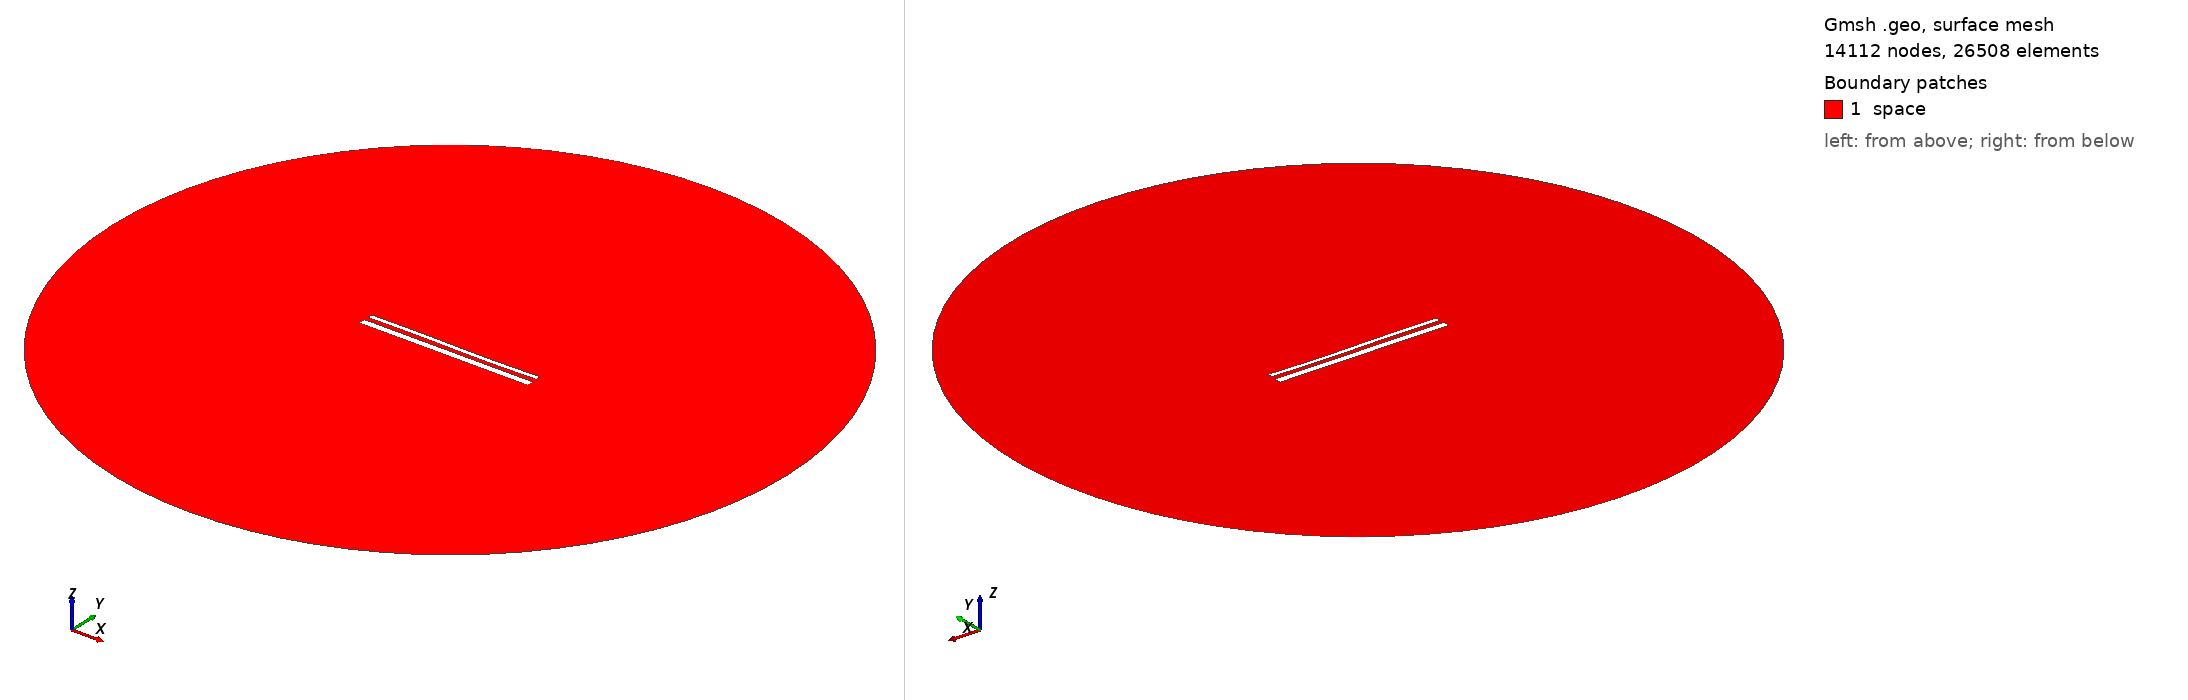

Gmsh geometry script, surface-meshed: 14112 nodes, 26508 surface elements. Boundary patches (legend numbers): 1 space. Left view from above one corner, right view from below the opposite corner. Legend entries are the model's physical surfaces. The drawing asked Gmsh for element sizes between 1% and 20% of the model's largest extent; the script's own settings can give other sizes.

=== 15173.geo (drawn) ===
//---------------------------------------
// Geometry kernel
//---------------------------------------

SetFactory("OpenCASCADE");



//---------------------------------------
// Parameters of the geometry
//---------------------------------------

// Overetch of the upper plate
overetch = 0.5;

// Distance between the plates
distance = 2.5;

// Discretization over the x axis (for the deformation)
nx = 50; 

// Length of the plate
L = 100 - overetch; 

// Number of modes
n = 4; 

// 1st mode coefficient
coeff(1) = -0.075;
beta(1) = 0.596864 * 3.1415926535 / L;

// 2nd mode coefficient
coeff(2) = -0.075;
beta(2) = 1.49418 * 3.1415926535 / L;

// 3rd mode coefficient
coeff(3) = 0.15;
beta(3) = 2.50025 * 3.1415926535 / L;

// 4th mode coefficient
coeff(4) = 0.0;
beta(4) = 3.49999 * 3.1415926535 / L;



//---------------------------------------
// Upper plate (deformed rectangle)
//---------------------------------------

// Coordiantes of the upper plate
xmin = -50;
xmax = 50 - overetch;

// Height of the upper plate
yheight = 4 - 2 * overetch;

// Indexes of the points
UpperID[] = {};
LowerID[] = {};
LeftID[] = {};
RightID[] = {};

// Point index
p = 1;

// Horizontal edges
For i In {1:nx}
    x = xmin + (i-1)*(xmax - xmin)/(nx-1);

    y_bottom = distance / 2 + overetch;
    For j In {1:n}
        C = (Cosh(beta(j)*L) + Cos(beta(j)*L)) / (Sinh(beta(j)*L) + Sin(beta(j)*L));
        y_bottom  = y_bottom + coeff(j) * (Cosh(beta(j)*(x+50)) - Cos(beta(j)*(x+50)) - C * (Sinh(beta(j)*(x+50)) - Sin(beta(j)*(x+50))));
    EndFor

    y_top = y_bottom + yheight;

    Point(p) = {x, y_top, 0, 1.0};
    UpperID[i] = p;
    p = p + 1;

    Point(p) = {x, y_bottom, 0, 1.0};
    LowerID[i] = p;
    p = p + 1;
EndFor

// Create point lists
UpperPts[] = {}; LowerPts[] = {};
For i In {1:nx}
  UpperPts[] += {UpperID[i]};
  LowerPts[] += {LowerID[i]};
EndFor

// Build splines
Spline(1) = {UpperPts[]};
Spline(2) = {LowerPts[]};
Line(3) = {LowerPts[nx-1], UpperPts[nx-1]};
Line(4) = {LowerPts[0], UpperPts[0]};

// Build the plane surface
Curve Loop(1) = {2, 3, -1, -4};
Plane Surface(1) = {1};



//---------------------------------------
// Lower plate (rectangle)
//---------------------------------------

// Vertices
Point(1001) = {-50, -1, 0, 1.0};
Point(1002) = { 50, -1, 0, 1.0};
Point(1003) = { 50,  -5, 0, 1.0};
Point(1004) = {-50,  -5, 0, 1.0};

// Edges
Line(5) = {1001, 1002};
Line(6) = {1002, 1003};
Line(7) = {1003, 1004};
Line(8) = {1004, 1001};

// Plane surface
Line Loop(2) = {5, 6, 7, 8};
Plane Surface(2) = {2}; 



//---------------------------------------
// Outer (fictious) boundary
//---------------------------------------

// Points
Point(1005) = {0, 0, 0};       // Center
Point(1006) = {200, 0, 0};     // Start point
Point(1007) = {0, 200, 0};     // 90 degrees
Point(1008) = {-200, 0, 0};    // 180 degrees
Point(1009) = {0, -200, 0};    // 270 degrees

// Circle arcs (each needs start, center, end)
Circle(9) = {1006, 1005, 1007};
Circle(10) = {1007, 1005, 1008};
Circle(11) = {1008, 1005, 1009};
Circle(12) = {1009, 1005, 1006};

// Plane surface for the entire domain
Curve Loop(3) = {9, 10, 11, 12};
Surface(3) = {3};

// Subtract the plates from the whole domain to obtain the actual domain where we want to solve the equations
BooleanDifference{ Surface{3}; Delete; }{ Surface{1}; Surface{2}; Delete; }




//---------------------------------------
// Transfinite Lines/Curves
//---------------------------------------

// Set the number of points on the boundaries
r = 7;

// Plates
Transfinite Curve {1, 2} = 50*r Using Progression 1;
Transfinite Curve {3, 4} = 2*r Using Progression 1;
Transfinite Line {5, 7} = 50*r Using Progression 1;
Transfinite Line {6, 8} = 2*r Using Progression 1;

// Outer boundary
Transfinite Line {9, 10, 11, 12} = 20 Using Progression 1;



//---------------------------------------
// Physical groups
//---------------------------------------                

// Physical curves (boundaries)
Physical Line("force_segment", 10) = {2};
Physical Line("upper_plate", 11) = {1, 3, 4};
Physical Line("lower_plate", 12) = {5, 6, 7, 8};
Physical Line("boundary", 20) = {9, 10, 11, 12};

// Physical Surfaces
Physical Surface("space", 30) = {3};



//---------------------------------------
// 6. Generate the Mesh
//---------------------------------------

// 2D mesh generation
Mesh 2;
